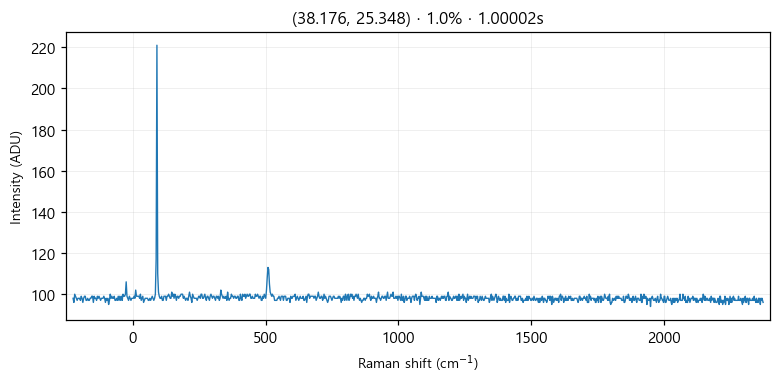

Source data for this figure (header and first rows):
# laser_power_pct, 1.0
# exposure_time, 1
# laser_nm, 532
# mode, single
pixel_index, raman_shift_cm-1, wavelength_nm, intensity
0, -224.9, 525.7, 98.0
1, -221.8, 525.8, 96.0
2, -218.8, 525.9, 100.0
3, -215.7, 526, 99.0
4, -212.6, 526.1, 98.0
5, -209.6, 526.2, 97.0
6, -206.5, 526.2, 98.0
7, -203.5, 526.3, 98.0
8, -200.4, 526.4, 98.0
9, -197.3, 526.5, 97.0
10, -194.3, 526.6, 99.0
11, -191.2, 526.7, 98.0
12, -188.2, 526.7, 96.0
13, -185.1, 526.8, 98.0
14, -182.1, 526.9, 99.0
15, -179, 527, 99.0
16, -176, 527.1, 97.0
17, -172.9, 527.2, 97.0
18, -169.9, 527.3, 98.0
19, -166.8, 527.3, 97.0
20, -163.8, 527.4, 97.0
21, -160.7, 527.5, 98.0
22, -157.7, 527.6, 98.0
23, -154.7, 527.7, 99.0
24, -151.6, 527.8, 99.0
25, -148.6, 527.8, 96.0
26, -145.5, 527.9, 99.0
27, -142.5, 528, 98.0
28, -139.5, 528.1, 98.0
29, -136.4, 528.2, 97.0
30, -133.4, 528.3, 99.0
31, -130.4, 528.4, 98.0
32, -127.3, 528.4, 99.0
33, -124.3, 528.5, 98.0
34, -121.3, 528.6, 97.0
35, -118.2, 528.7, 98.0
36, -115.2, 528.8, 98.0
37, -112.2, 528.9, 98.0
38, -109.2, 528.9, 99.0
39, -106.2, 529, 98.0
40, -103.1, 529.1, 96.0
41, -100.1, 529.2, 98.0
42, -97.09, 529.3, 97.0
43, -94.08, 529.4, 98.0
44, -91.06, 529.5, 95.0
45, -88.05, 529.5, 97.0
46, -85.03, 529.6, 100.0
47, -82.02, 529.7, 98.0
48, -79.01, 529.8, 99.0
49, -76, 529.9, 98.0
50, -72.99, 530, 98.0
51, -69.98, 530, 99.0
52, -66.97, 530.1, 97.0
53, -63.97, 530.2, 97.0
54, -60.96, 530.3, 98.0
55, -57.96, 530.4, 97.0
... 968 more rows
